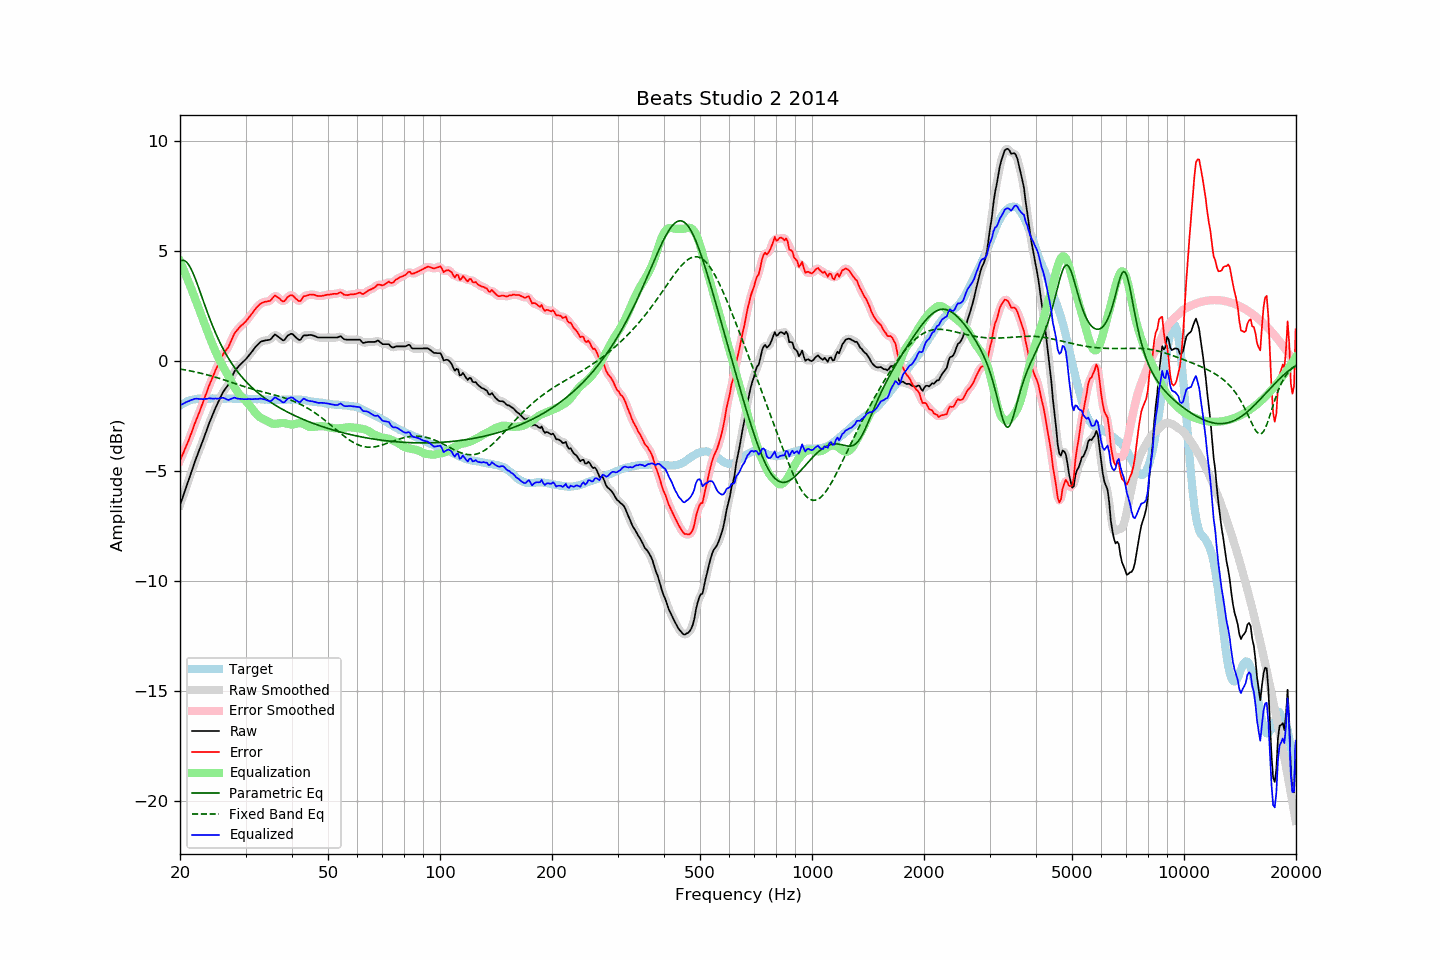

Values plotted in this chart, from the file beside it:
frequency, raw, error, smoothed, error_smoothed, equalization, parametric_eq, fixed_band_eq, equalized_raw, equalized_smoothed, target
20.00, -6.55, -4.51, -6.55, -4.52, 4.53, 4.53, -0.37, -2.02, -2.02, -2.03
20.20, -6.34, -4.35, -6.34, -4.35, 4.36, 4.57, -0.38, -1.98, -1.98, -1.98
20.40, -6.13, -4.19, -6.12, -4.19, 4.18, 4.57, -0.39, -1.94, -1.94, -1.93
20.61, -5.91, -4.01, -5.91, -4.02, 4.01, 4.55, -0.40, -1.90, -1.90, -1.90
20.81, -5.70, -3.84, -5.70, -3.84, 3.83, 4.49, -0.42, -1.86, -1.87, -1.85
21.02, -5.49, -3.67, -5.49, -3.66, 3.65, 4.41, -0.43, -1.84, -1.83, -1.81
21.23, -5.28, -3.48, -5.27, -3.48, 3.47, 4.29, -0.45, -1.81, -1.81, -1.79
21.44, -5.06, -3.28, -5.06, -3.29, 3.28, 4.16, -0.46, -1.77, -1.77, -1.77
21.66, -4.85, -3.10, -4.84, -3.09, 3.10, 4.00, -0.48, -1.76, -1.75, -1.75
21.87, -4.62, -2.88, -4.63, -2.89, 2.90, 3.83, -0.49, -1.72, -1.73, -1.74
22.09, -4.43, -2.70, -4.43, -2.70, 2.71, 3.64, -0.51, -1.71, -1.72, -1.73
22.31, -4.23, -2.52, -4.23, -2.52, 2.52, 3.45, -0.52, -1.72, -1.72, -1.72
22.54, -4.05, -2.33, -4.05, -2.33, 2.32, 3.24, -0.54, -1.73, -1.72, -1.72
22.76, -3.86, -2.14, -3.86, -2.14, 2.13, 3.04, -0.56, -1.73, -1.73, -1.72
22.99, -3.67, -1.94, -3.66, -1.94, 1.93, 2.83, -0.58, -1.74, -1.73, -1.73
23.22, -3.47, -1.74, -3.47, -1.74, 1.74, 2.62, -0.59, -1.73, -1.73, -1.73
23.45, -3.27, -1.54, -3.27, -1.54, 1.54, 2.42, -0.61, -1.72, -1.72, -1.73
23.69, -3.07, -1.35, -3.06, -1.34, 1.35, 2.21, -0.63, -1.72, -1.71, -1.72
23.92, -2.86, -1.14, -2.87, -1.15, 1.16, 2.02, -0.65, -1.70, -1.71, -1.72
24.16, -2.68, -0.97, -2.68, -0.97, 0.97, 1.83, -0.67, -1.70, -1.71, -1.71
24.40, -2.51, -0.81, -2.50, -0.79, 0.79, 1.64, -0.69, -1.71, -1.71, -1.70
24.65, -2.33, -0.62, -2.33, -0.62, 0.61, 1.46, -0.71, -1.72, -1.71, -1.71
24.89, -2.14, -0.44, -2.15, -0.44, 0.44, 1.29, -0.74, -1.71, -1.71, -1.71
25.14, -1.99, -0.28, -1.99, -0.28, 0.28, 1.12, -0.76, -1.71, -1.71, -1.71
25.39, -1.83, -0.12, -1.83, -0.12, 0.12, 0.96, -0.78, -1.70, -1.70, -1.70
25.65, -1.68, 0.02, -1.67, 0.03, -0.02, 0.81, -0.80, -1.70, -1.69, -1.70
25.91, -1.52, 0.19, -1.53, 0.18, -0.16, 0.66, -0.83, -1.68, -1.68, -1.71
26.16, -1.39, 0.33, -1.40, 0.32, -0.29, 0.52, -0.85, -1.67, -1.68, -1.71
26.43, -1.29, 0.42, -1.29, 0.42, -0.42, 0.39, -0.87, -1.71, -1.71, -1.71
26.69, -1.19, 0.53, -1.19, 0.52, -0.55, 0.26, -0.90, -1.74, -1.74, -1.71
26.96, -1.09, 0.62, -1.07, 0.63, -0.69, 0.14, -0.92, -1.78, -1.76, -1.70
27.23, -0.93, 0.78, -0.93, 0.78, -0.82, 0.02, -0.95, -1.75, -1.75, -1.71
27.50, -0.77, 0.94, -0.77, 0.94, -0.95, -0.10, -0.97, -1.72, -1.72, -1.71
27.77, -0.61, 1.11, -0.61, 1.11, -1.08, -0.20, -1.00, -1.69, -1.69, -1.72
28.05, -0.46, 1.26, -0.48, 1.24, -1.20, -0.31, -1.02, -1.66, -1.68, -1.72
28.33, -0.38, 1.35, -0.37, 1.36, -1.32, -0.41, -1.05, -1.70, -1.69, -1.73
28.62, -0.29, 1.44, -0.28, 1.45, -1.43, -0.51, -1.07, -1.71, -1.71, -1.73
28.90, -0.20, 1.52, -0.20, 1.52, -1.52, -0.60, -1.09, -1.72, -1.72, -1.72
29.19, -0.13, 1.60, -0.13, 1.60, -1.60, -0.69, -1.12, -1.73, -1.73, -1.73
29.48, -0.06, 1.65, -0.06, 1.66, -1.67, -0.77, -1.14, -1.73, -1.73, -1.71
29.78, 0.01, 1.73, 0.01, 1.73, -1.75, -0.85, -1.17, -1.73, -1.74, -1.72
30.08, 0.08, 1.79, 0.09, 1.81, -1.82, -0.93, -1.19, -1.74, -1.73, -1.71
30.38, 0.17, 1.90, 0.17, 1.89, -1.90, -1.01, -1.21, -1.73, -1.73, -1.72
30.68, 0.26, 1.99, 0.26, 1.98, -1.99, -1.08, -1.23, -1.73, -1.73, -1.73
30.99, 0.35, 2.08, 0.35, 2.08, -2.08, -1.16, -1.26, -1.73, -1.73, -1.73
31.30, 0.44, 2.17, 0.45, 2.17, -2.18, -1.22, -1.28, -1.74, -1.73, -1.73
31.61, 0.54, 2.27, 0.54, 2.27, -2.27, -1.29, -1.30, -1.73, -1.73, -1.73
31.93, 0.64, 2.37, 0.63, 2.37, -2.36, -1.36, -1.32, -1.72, -1.73, -1.73
32.24, 0.71, 2.46, 0.72, 2.46, -2.45, -1.42, -1.34, -1.73, -1.72, -1.74
32.57, 0.79, 2.53, 0.79, 2.53, -2.51, -1.48, -1.36, -1.72, -1.72, -1.73
32.89, 0.86, 2.60, 0.85, 2.59, -2.57, -1.54, -1.38, -1.71, -1.72, -1.74
33.22, 0.89, 2.64, 0.89, 2.64, -2.61, -1.59, -1.40, -1.72, -1.72, -1.75
33.55, 0.91, 2.66, 0.92, 2.67, -2.65, -1.65, -1.42, -1.74, -1.73, -1.75
33.89, 0.93, 2.69, 0.93, 2.68, -2.69, -1.70, -1.44, -1.75, -1.76, -1.76
34.23, 0.94, 2.69, 0.94, 2.69, -2.72, -1.76, -1.45, -1.78, -1.79, -1.75
34.57, 0.95, 2.72, 0.95, 2.71, -2.76, -1.81, -1.47, -1.81, -1.82, -1.76
34.92, 0.96, 2.73, 0.98, 2.74, -2.80, -1.86, -1.49, -1.84, -1.82, -1.77
35.27, 1.03, 2.80, 1.05, 2.82, -2.83, -1.90, -1.51, -1.80, -1.79, -1.77
35.62, 1.12, 2.89, 1.12, 2.89, -2.85, -1.95, -1.53, -1.73, -1.73, -1.77
35.97, 1.20, 2.97, 1.17, 2.93, -2.85, -2.00, -1.55, -1.65, -1.69, -1.77
... 635 more rows
